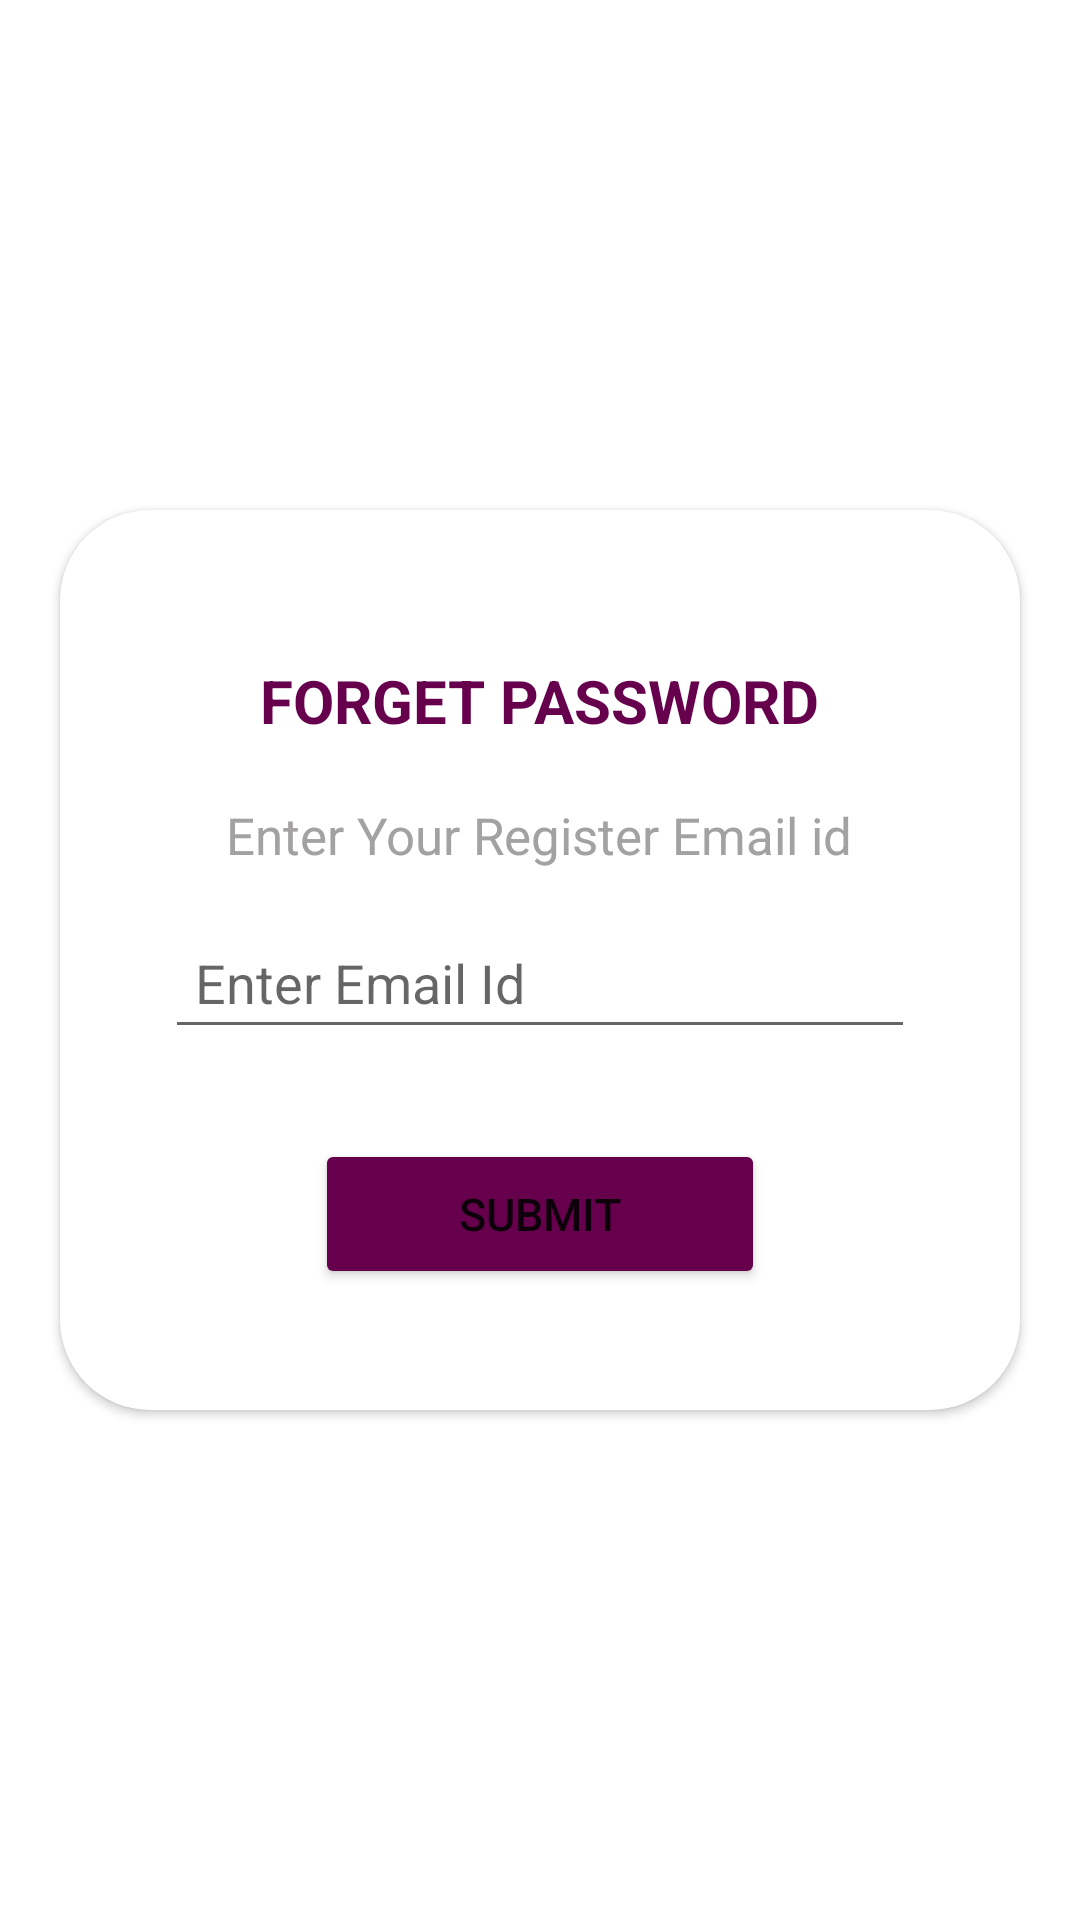

Write the Android layout XML for this screen, with the resource values it uses.
<!-- AndroidManifest.xml: application theme Theme.SalesEnquiry -->
<!-- res/layout/forgot_dialog.xml -->
<?xml version="1.0" encoding="utf-8"?>
<RelativeLayout xmlns:android="http://schemas.android.com/apk/res/android"
    android:layout_width="match_parent"
    android:layout_height="match_parent"
    xmlns:app="http://schemas.android.com/apk/res-auto">

    <androidx.cardview.widget.CardView
        android:layout_width="320dp"
        android:layout_height="300dp"
        android:layout_centerInParent="true"
        android:backgroundTint="@color/white"
        android:id="@+id/forgetCard"
        android:elevation="40dp"
        app:cardCornerRadius="30dp"
        >
<RelativeLayout
    android:layout_width="match_parent"
    android:layout_height="match_parent">
        <TextView
            android:layout_width="wrap_content"
            android:layout_height="wrap_content"
            android:text="FORGET PASSWORD"
            android:id="@+id/forgettxt"
            android:layout_marginTop="50dp"
            android:textColor="@color/button_color"
            android:textSize="20sp"
            android:textStyle="bold"
           android:layout_centerHorizontal="true"
            />
    <TextView
        android:layout_width="wrap_content"
        android:layout_height="wrap_content"
        android:text="Enter Your Register Email id"
        android:id="@+id/txt"
        android:layout_below="@+id/forgettxt"
        android:textColor="@color/grey"
        android:textSize="17sp"
        android:layout_marginTop="20dp"
        android:layout_centerHorizontal="true"
        />
    <EditText
        android:layout_width="250dp"
        android:layout_height="40dp"
        android:id="@+id/emailenter"
        android:layout_below="@+id/txt"
        android:layout_marginTop="20dp"
        android:layout_centerHorizontal="true"
        android:hint="Enter Email Id "
        android:padding="10dp"
        />
    <Button
        android:layout_width="150dp"
        android:layout_height="50dp"
        android:shadowRadius="@integer/config_navAnimTime"
        android:layout_below="@id/emailenter"
        android:layout_centerHorizontal="true"
        android:layout_marginTop="30dp"
        android:id="@+id/emailsubmit"
        android:text="Submit"
        android:backgroundTint="@color/button_color"
        android:textSize="15sp"
        />
</RelativeLayout>
    </androidx.cardview.widget.CardView>
</RelativeLayout>
<!-- resources referenced by this layout -->
<resources>
  <color name="button_color"> #66004D</color>
  <color name="grey">#A3A1A1</color>
  <color name="white">#FFFFFFFF</color>
  <style name="Theme.SalesEnquiry" parent="Theme.MaterialComponents.DayNight.DarkActionBar">
          
          <item name="colorPrimary">#66004D</item>
          <item name="colorPrimaryVariant">#66004D</item>
          <item name="colorOnPrimary">@color/white</item>
          
          <item name="colorSecondary">@color/button_color</item>
          <item name="colorSecondaryVariant">@color/button_color</item>
          <item name="colorOnSecondary">@color/white</item>
          
          <item name="android:statusBarColor" tools:targetApi="l">?attr/colorPrimaryVariant</item>
          
      </style>
</resources>
